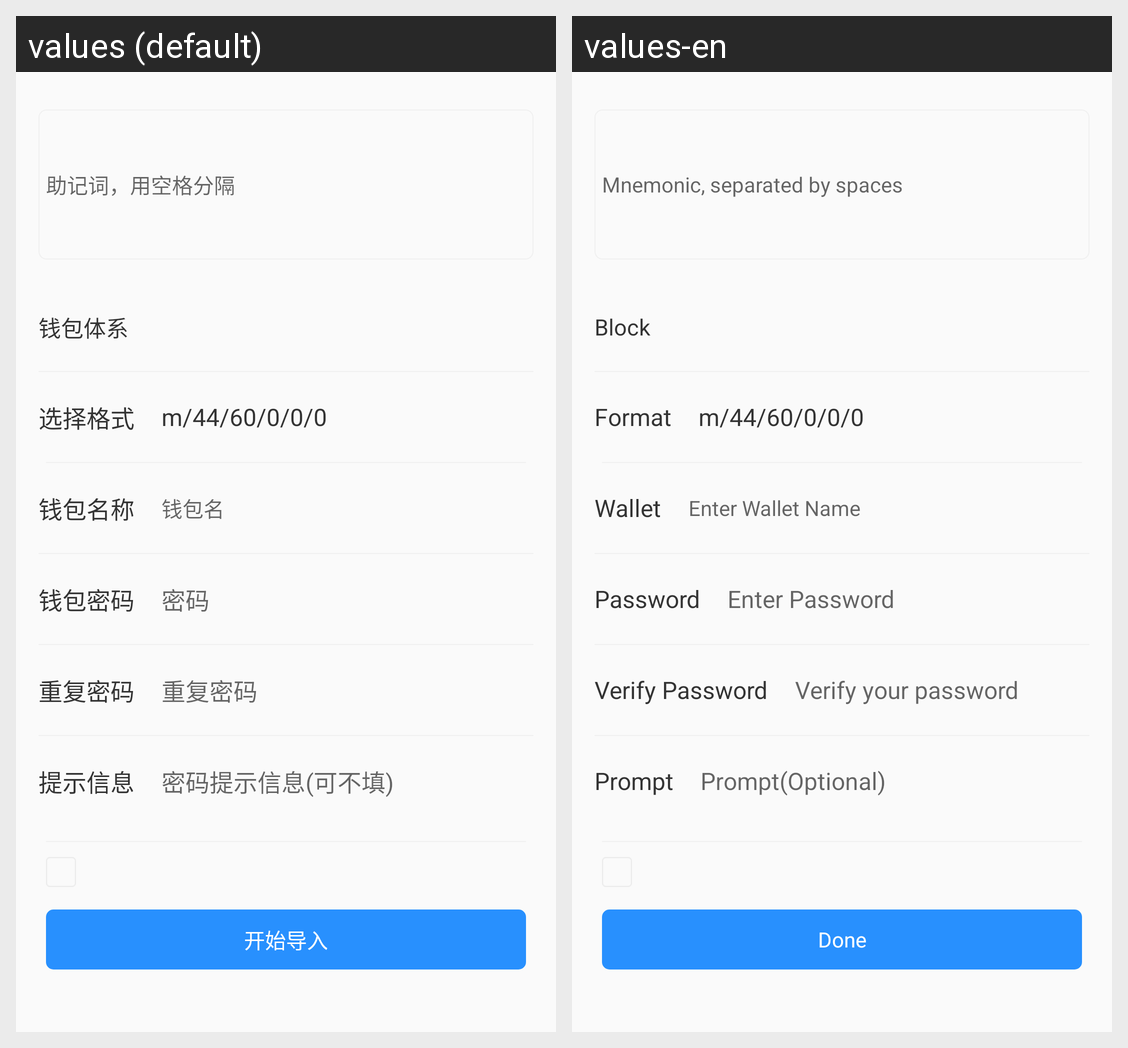

The Android screen above is rendered under two locales of the same app. Produce the string resources it draws, with the default and per-locale values.
Android screen res/layout/fragment_words_importwallet.xml rendered under 2 locales, left to right: values (default), values-en. Device: Nexus 5 (rendered at 1080×1920; each locale shown at half size, 540×960, under a caption strip naming it); theme AppTheme.
Strings drawn on this screen, with the default value and each locale's value (text and hints the layout hard-codes, and strings that could not be matched under every locale, appear in the picture but are not listed):

enter_hint_mnemonic
  values: 助记词，用空格分隔
  values-en: Mnemonic, separated by spaces

enter_title_import_block
  values: 钱包体系
  values-en: Block

enter_title_select_format
  values: 选择格式
  values-en: Format

enter_title_import_wallet
  values: 钱包名称
  values-en: Wallet

enter_hint_import_wallet
  values: 钱包名
  values-en: Enter Wallet Name

enter_title_import_password
  values: 钱包密码
  values-en: Password

enter_hint_import_password
  values: 密码
  values-en: Enter Password

enter_title_verify_password
  values: 重复密码
  values-en: Verify Password

enter_hint_import_verify_password
  values: 重复密码
  values-en: Verify your password

enter_title_prompt
  values: 提示信息
  values-en: Prompt

enter_hint_optional
  values: 密码提示信息(可不填)
  values-en: Prompt(Optional)

btn_import
  values: 开始导入
  values-en: Done
